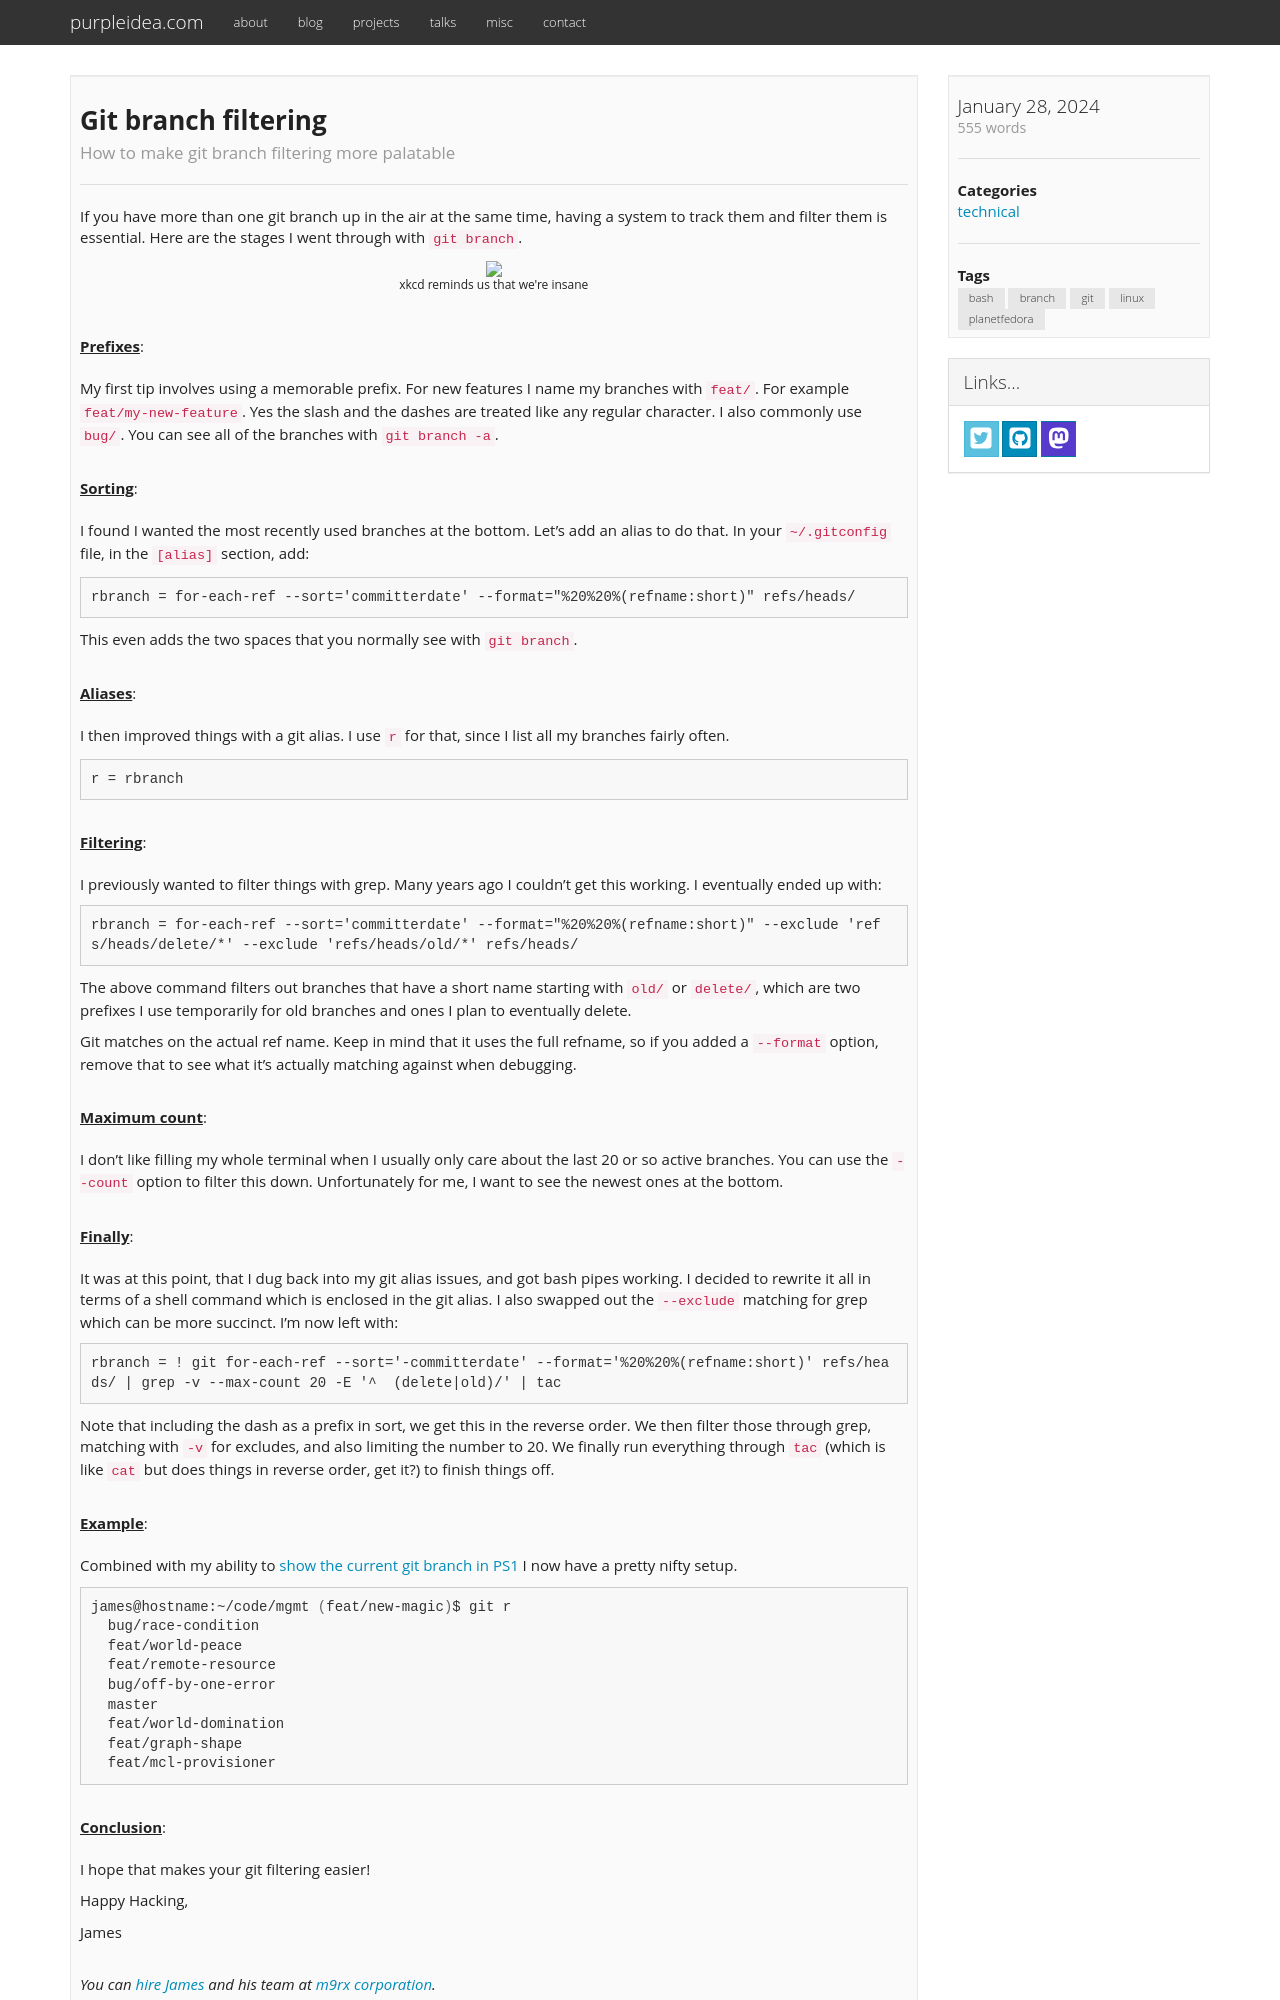

repository: purpleidea/purpleidea.com · page: blog/2024/01/28/git-branch-filtering/index.html · generator: jekyll

---
# get with: `date --rfc-3339=seconds`
date: 2024-01-28 17:04:30-05:00
title: "Git branch filtering"
description: "How to make git branch filtering more palatable"
categories:
  - "technical"
tags:
  - "bash"
  - "branch"
  - "git"
  - "linux"
  - "planetfedora"

draft: false
---

If you have more than one git branch up in the air at the same time, having a
system to track them and filter them is essential. Here are the stages I went
through with `git branch`.

{{< blog-image src="git_2x.png" url="https://xkcd.com/1597/" caption="xkcd reminds us that we're insane" scale="50%" >}}

{{< blog-paragraph-header "Prefixes" >}}

My first tip involves using a memorable prefix. For new features I name my
branches with `feat/`. For example `feat/my-new-feature`. Yes the slash and the
dashes are treated like any regular character. I also commonly use `bug/`. You
can see all of the branches with `git branch -a`.

{{< blog-paragraph-header "Sorting" >}}

I found I wanted the most recently used branches at the bottom. Let's add an
alias to do that. In your `~/.gitconfig` file, in the `[alias]` section, add:

```
rbranch = for-each-ref --sort='committerdate' --format="%20%20%(refname:short)" refs/heads/
```

This even adds the two spaces that you normally see with `git branch`.

{{< blog-paragraph-header "Aliases" >}}

I then improved things with a git alias. I use `r` for that, since I list all my
branches fairly often.

```
r = rbranch
```

{{< blog-paragraph-header "Filtering" >}}

I previously wanted to filter things with grep. Many years ago I couldn't get
this working. I eventually ended up with:

```
rbranch = for-each-ref --sort='committerdate' --format="%20%20%(refname:short)" --exclude 'refs/heads/delete/*' --exclude 'refs/heads/old/*' refs/heads/
```

The above command filters out branches that have a short name starting with
`old/` or `delete/`, which are two prefixes I use temporarily for old branches
and ones I plan to eventually delete.

Git matches on the actual ref name. Keep in mind that it uses the full refname,
so if you added a `--format` option, remove that to see what it's actually
matching against when debugging.

{{< blog-paragraph-header "Maximum count" >}}

I don't like filling my whole terminal when I usually only care about the last
20 or so active branches. You can use the `--count` option to filter this down.
Unfortunately for me, I want to see the newest ones at the bottom.

{{< blog-paragraph-header "Finally" >}}
